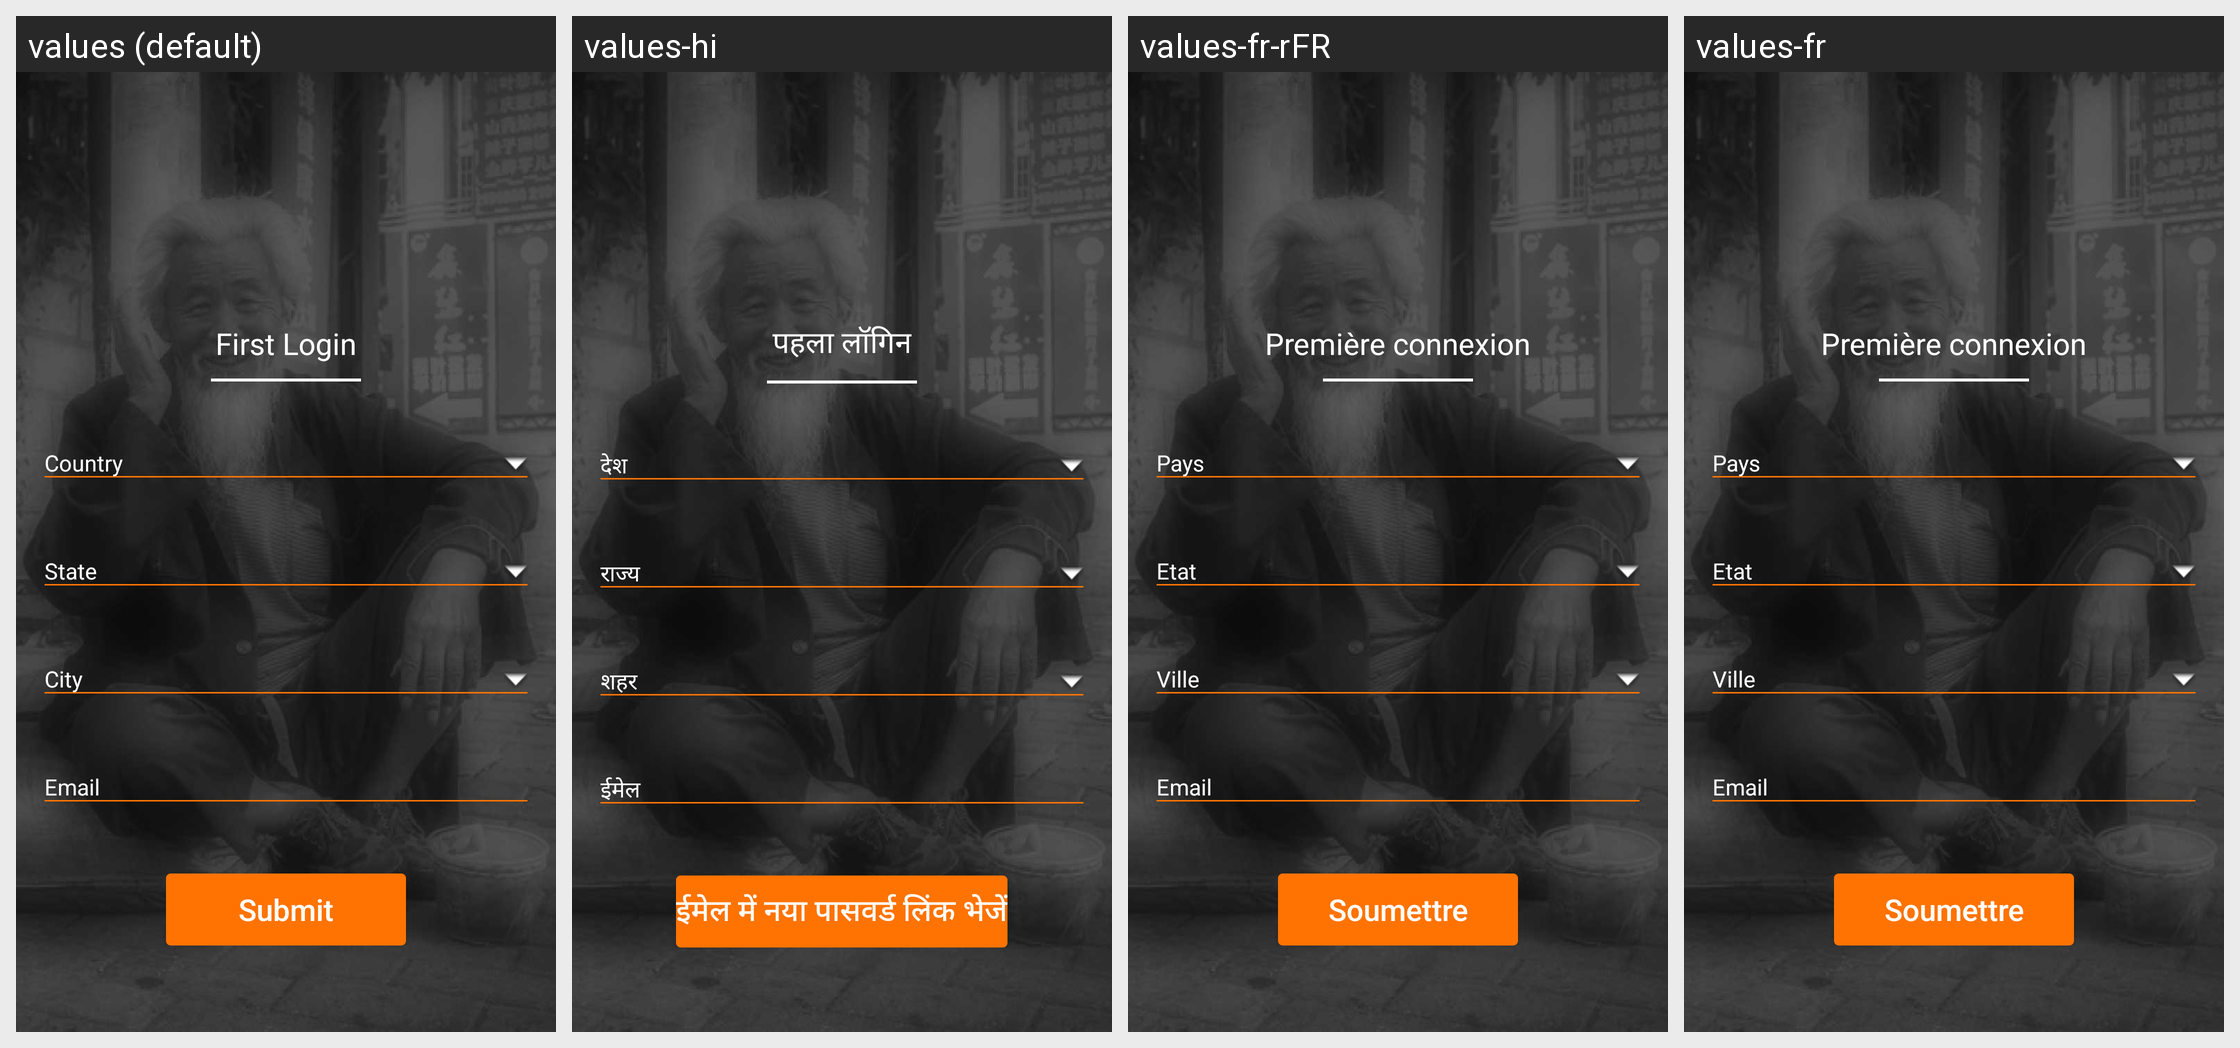

The same Android screen rendered under several of its app's locales, left to right. List the strings drawn on it with the default value and each locale's translation.
Android screen res/layout/activity_first__login.xml rendered under 4 locales, left to right: values (default), values-hi, values-fr-rFR, values-fr. Device: Nexus 5 (rendered at 1080×1920; each locale shown at half size, 540×960, under a caption strip naming it); theme AppTheme.
Other locales in the repository, not shown: values-es, values-pt, values-zh.
Strings drawn on this screen, with the default value and each locale's value (text and hints the layout hard-codes, and strings that could not be matched under every locale, appear in the picture but are not listed):

first_login
  values: First Login
  values-hi: पहला लॉगिन
  values-fr-rFR: Première connexion
  values-fr: Première connexion

submit
  values: Submit
  values-hi: ईमेल में नया पासवर्ड लिंक भेजें
  values-fr-rFR: Soumettre
  values-fr: Soumettre
